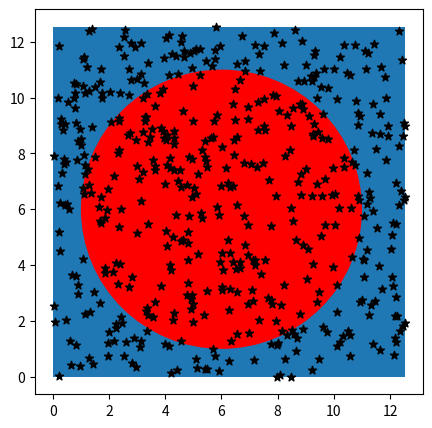

Generate this figure with matplotlib:
import numpy as np
import matplotlib.pyplot as plt
from matplotlib.patches import Circle, Rectangle

x0, y0, R = 6, 6, 5
size = 500
side = np.sqrt(2 * np.pi * R ** 2)
fig, ax = plt.subplots(figsize=(5, 5))
ax.add_patch(Rectangle((0, 0), side, side))
ax.add_patch(Circle((x0, y0), R, facecolor='r'))

X = np.random.uniform(0, side, size)
Y = np.random.uniform(0, side, size)
plt.scatter(X, Y, marker='*', c='black')

inside = len([d for d in (X-x0)**2 + (Y - y0)**2 if d <= R**2])
prob = inside / size

plt.show()
print(f"В круг попало {inside} из {size} дротиков. Доля попавших составила {prob:.4f}.")
